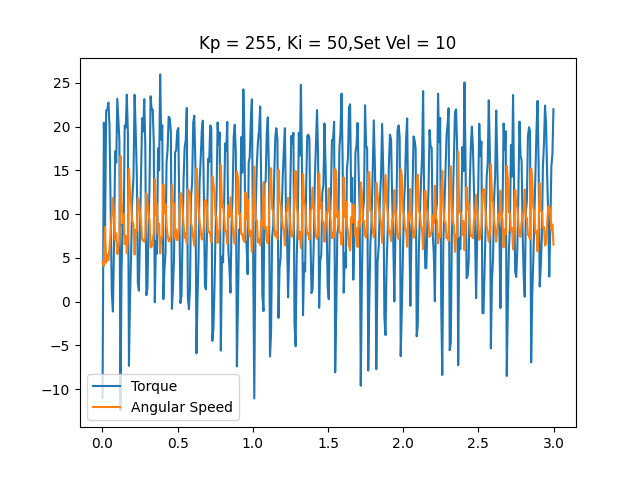

Source data for this figure (header and first rows):
time, angular speed, torque, linear speed
0.0004187, 4.52, -11.05, 0
0.009326, 4.049, 20.45, 0
0.01667, 8.517, 7.364, 0
0.02437, 4.433, 21.82, 0
0.03188, 5.376, 21.91, 0
0.0393, 4.73, 22.74, 0
0.04677, 6.074, 20.06, 0
0.05428, 8.046, 10.7, 0
0.06179, 10.16, 1.015, 0
0.06935, 11.85, -1.144, 0
0.07684, 9.547, 6.51, 0
0.08423, 7.034, 17.16, 0
0.09152, 7.802, 15.87, 0
0.09852, 5.411, 23.17, 0
0.1055, 6.301, 20.88, 0
0.1125, 6.912, 18.4, 0
0.1195, 16.63, -12.44, 0
0.1265, 11.69, 3.287, 0
0.1335, 8.954, 8.878, 0
0.1407, 10.02, 7.638, 0
0.1478, 6.562, 20.11, 0
0.1548, 7.522, 19.88, 0
0.1618, 5.533, 23.64, 0
0.169, 7.156, 19.22, 0
0.176, 15.17, -7.348, 0
0.183, 12.62, 0.3545, 0
0.1902, 11.19, 5.269, 0
0.1974, 9.163, 11.49, 0
0.206, 8.866, 14.18, 0
0.2136, 5.376, 23.62, 0
0.221, 8.221, 19.51, 0
0.2282, 8.098, 14.53, 0
0.2352, 11.83, 2.079, 0
0.2422, 11.57, 1.241, 0
0.2492, 10.05, 7.541, 0
0.2563, 9.285, 14.32, 0
0.2636, 7.069, 20.95, 0
0.2708, 6.964, 19.43, 0
0.2777, 6.842, 23.14, 0
0.2847, 7.418, 17.89, 0
0.2917, 12.36, 0.7251, 0
0.2988, 11.31, 1.531, 0
0.3057, 10.12, 7.944, 0
0.3128, 9.338, 13.2, 0
0.32, 6.178, 23.46, 0
0.327, 6.248, 21.9, 0
0.334, 6.999, 21.95, 0
0.341, 7.871, 18.29, 0
0.3481, 14.01, -0.08057, 0
0.3553, 9.861, 6.88, 0
0.3624, 11.12, 5.462, 0
0.3696, 7.784, 17.5, 0
0.3766, 8.901, 15, 0
0.3836, 5.48, 25.96, 0
0.3906, 7.173, 18.5, 0
0.3977, 7.557, 20.14, 0
0.4048, 13.39, 0.2739, 0
0.4118, 10.05, 3.609, 0
0.4191, 11.12, 5.527, 0
0.4261, 8.639, 15.9, 0
... 361 more rows
